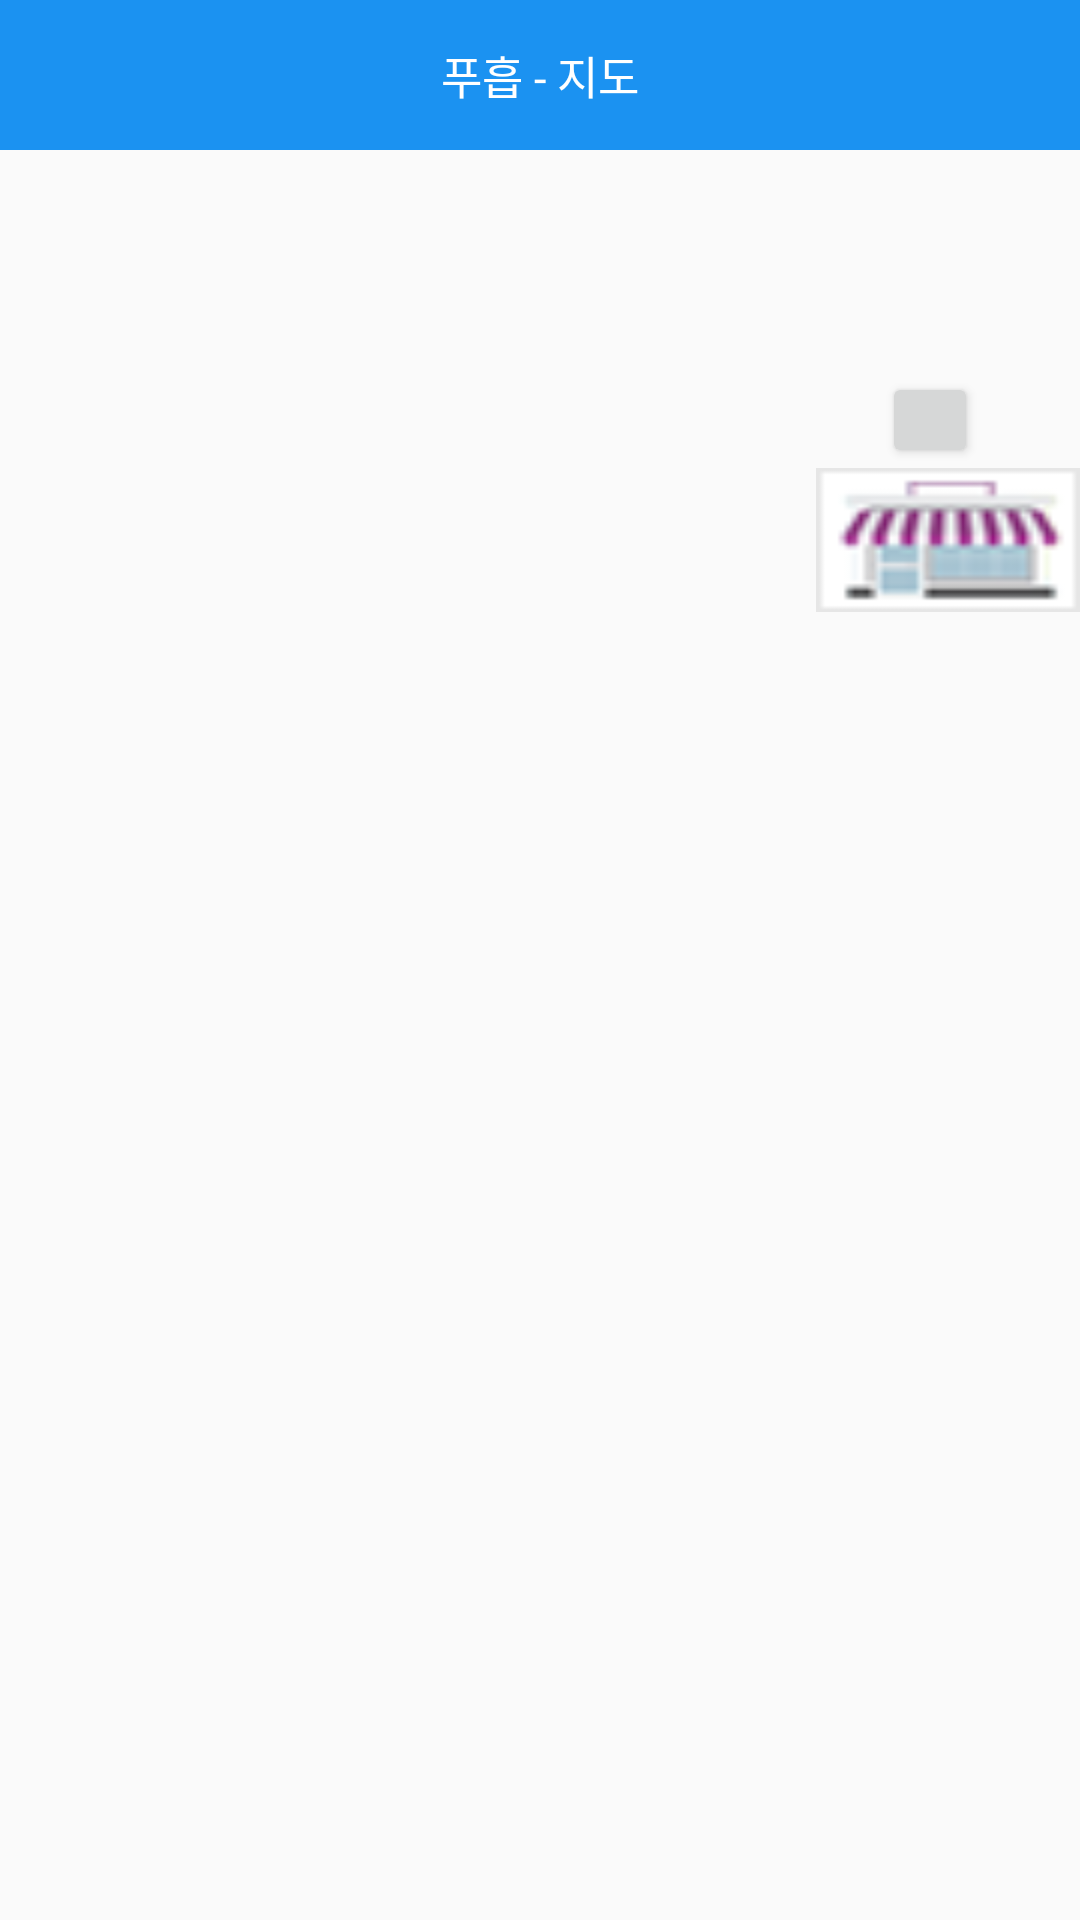

Reconstruct the res/layout file that produces this screen, plus the resources it refers to.
<!-- AndroidManifest.xml: application theme MyMaterialTheme -->
<!-- res/layout/gps01.xml -->
<?xml version="1.0" encoding="utf-8"?>
<RelativeLayout xmlns:android="http://schemas.android.com/apk/res/android"
    xmlns:app="http://schemas.android.com/apk/res-auto"
    xmlns:tools="http://schemas.android.com/tools"
    android:layout_width="match_parent"
    android:layout_height="match_parent"
    android:background="#00000000"
    tools:context=".Gps01">



    <TextView
        android:text="푸흡 - 지도"
        android:textSize="15sp"
        android:textColor="#ffffff"
        android:layout_width="match_parent"
        android:layout_height="50dp"
        android:background="@color/PrimaryColor"
        android:id="@+id/textview_Top"
        android:gravity="center"/>

    <Button
        android:layout_width="32dp"
        android:layout_height="32dp"
        android:id="@+id/button4"
        android:layout_marginTop="74dp"
        android:layout_below="@+id/textview_Top"
        android:layout_alignParentRight="true"
        android:layout_alignParentEnd="true"
        android:layout_marginRight="34dp"
        android:layout_marginEnd="34dp" />

    <Button
        android:layout_width="wrap_content"
        android:layout_height="wrap_content"
        android:id="@+id/button5"
        android:background="@drawable/storesearch2"
        android:layout_below="@+id/button4"
        android:layout_alignParentRight="true"
        android:layout_alignParentEnd="true" />

</RelativeLayout>
<!-- resources referenced by this layout -->
<resources>
  <color name="PrimaryColor">#1b92f1</color>
  <!-- drawable storesearch2: png bitmap (drawable, 4928 bytes) -->
  <style name="MyMaterialTheme" parent="MyMaterialTheme.Base">
  
      </style>
  <style name="MyMaterialTheme.Base" parent="Theme.AppCompat.Light.DarkActionBar">
          <item name="windowNoTitle">true</item>
          <item name="windowActionBar">false</item>
          <item name="colorPrimary">@color/colorPrimary</item>
          <item name="colorPrimaryDark">@color/colorPrimaryDark</item>
          <item name="colorAccent">@color/colorAccent</item>
      </style>
  <color name="colorPrimary">#1b92f1</color>
  <color name="colorPrimaryDark">#1b92f1</color>
  <color name="colorAccent">#c8e8ff</color>
</resources>
